Photos from the image-classification dataset "ada_project_2023" in the GitHub repository Jmat0/ada_project_2023. Its 20 classes are: Audemars Piguet, Blancpain, Breguet, Breitling, Bulgari, Cartier, Certina, Chopard, Girard-Perregaux, Hublot, IWC, Jaeger-LeCoultre, Montblanc, Omega, Panerai, Patek Philippe, Rolex, TAG Heuer, Tissot, Zenith.

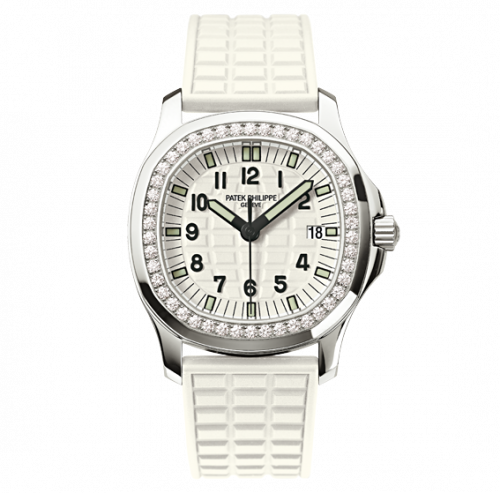
Label: Patek Philippe

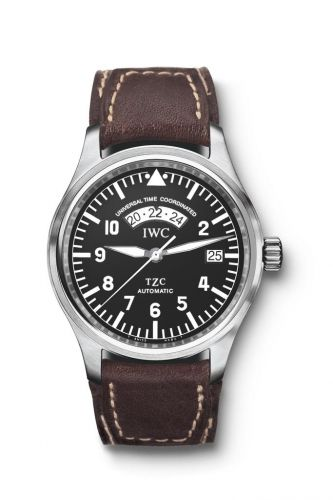
Label: IWC

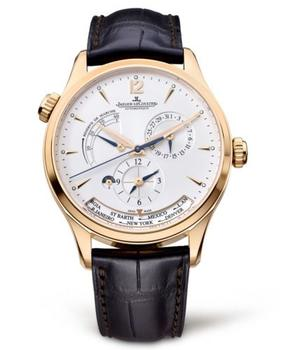
Label: Jaeger-LeCoultre

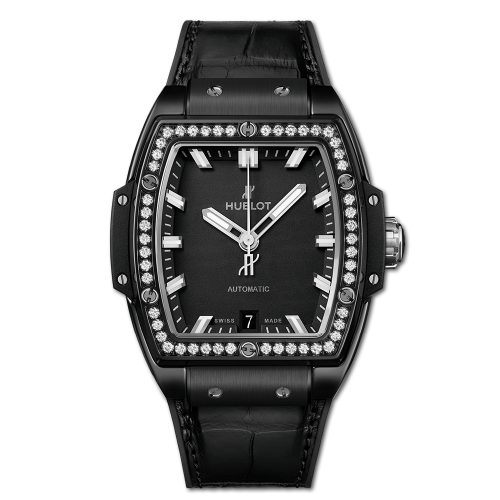
Label: Hublot

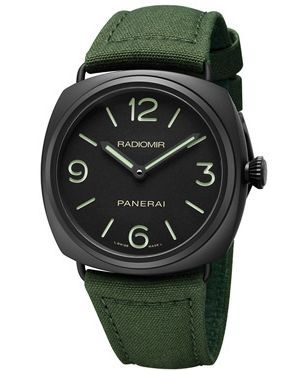
Label: Panerai

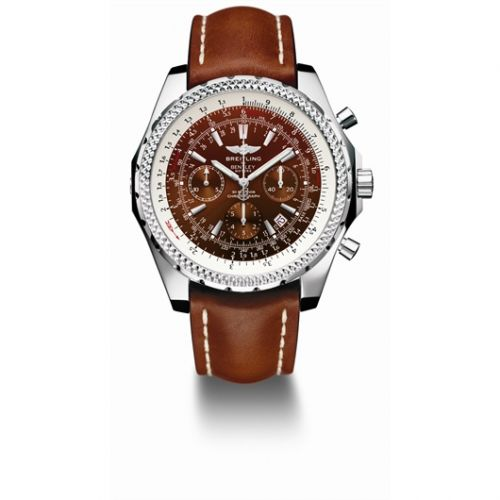
Label: Breitling
